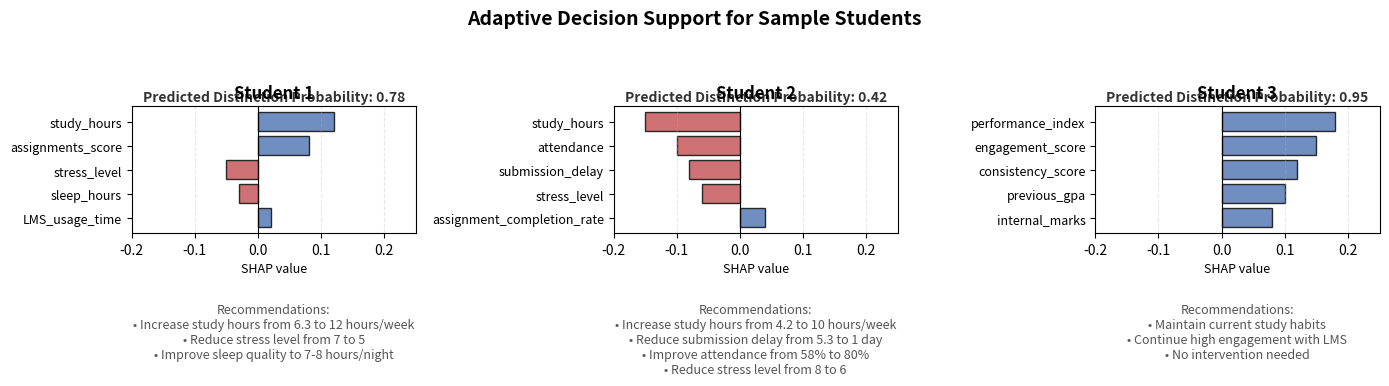

The matplotlib source for this figure:
#!/usr/bin/env python3
"""Generate decision support illustration for three sample students."""
import numpy as np
import matplotlib
matplotlib.use("Agg")
import matplotlib.pyplot as plt
from pathlib import Path

# Create figure directory if it does not exist
output_dir = Path("figure")
output_dir.mkdir(exist_ok=True)

# Student data
students = [
    {
        "name": "Student 1",
        "prob_distinction": 0.78,
        "features": ["study_hours", "assignments_score", "stress_level", "sleep_hours", "LMS_usage_time"],
        "shap_values": [0.12, 0.08, -0.05, -0.03, 0.02],
        "recommendations": [
            "Increase study hours from 6.3 to 12 hours/week",
            "Reduce stress level from 7 to 5",
            "Improve sleep quality to 7-8 hours/night"
        ]
    },
    {
        "name": "Student 2",
        "prob_distinction": 0.42,
        "features": ["study_hours", "attendance", "submission_delay", "stress_level", "assignment_completion_rate"],
        "shap_values": [-0.15, -0.10, -0.08, -0.06, 0.04],
        "recommendations": [
            "Increase study hours from 4.2 to 10 hours/week",
            "Reduce submission delay from 5.3 to 1 day",
            "Improve attendance from 58% to 80%",
            "Reduce stress level from 8 to 6"
        ]
    },
    {
        "name": "Student 3",
        "prob_distinction": 0.95,
        "features": ["performance_index", "engagement_score", "consistency_score", "previous_gpa", "internal_marks"],
        "shap_values": [0.18, 0.15, 0.12, 0.10, 0.08],
        "recommendations": [
            "Maintain current study habits",
            "Continue high engagement with LMS",
            "No intervention needed"
        ]
    }
]

# Set up figure
fig, axes = plt.subplots(1, 3, figsize=(14, 5), dpi=300)

for ax, student in zip(axes, students):
    # Predicted probability text
    prob_text = f"Predicted Distinction Probability: {student['prob_distinction']:.2f}"
    ax.text(0.5, 1.02, prob_text, transform=ax.transAxes, ha='center', va='bottom',
            fontsize=10, fontweight='bold', color='#333333')

    # SHAP bar chart (horizontal)
    y_pos = np.arange(len(student['features']))[::-1]  # reverse so first feature at top
    shap_vals = student['shap_values']
    colors = ['#4C72B0' if v >= 0 else '#C44E52' for v in shap_vals]
    ax.barh(y_pos, shap_vals, color=colors, edgecolor='black', alpha=0.8)
    ax.set_yticks(y_pos)
    ax.set_yticklabels(student['features'], fontsize=9)
    ax.set_xlabel('SHAP value', fontsize=9)
    ax.axvline(0, color='black', linewidth=0.8)
    ax.set_title(student['name'], fontsize=12, fontweight='bold')

    # Recommendations as text below the bar chart
    rec_text = "Recommendations:\n" + "\n".join(f"• {r}" for r in student['recommendations'])
    ax.text(0.5, -0.55, rec_text, transform=ax.transAxes, ha='center', va='top',
            fontsize=9, color='#555555', wrap=True)

    # Adjust layout
    ax.set_xlim(-0.2, 0.25)
    ax.grid(axis='x', linestyle='--', alpha=0.3)

# Main title
fig.suptitle('Adaptive Decision Support for Sample Students', fontsize=14, fontweight='bold', y=1.05)

plt.tight_layout()
output_path = output_dir / 'decision_support.png'
plt.savefig(output_path, dpi=300, bbox_inches='tight')
print(f"Decision support figure saved to {output_path}")
